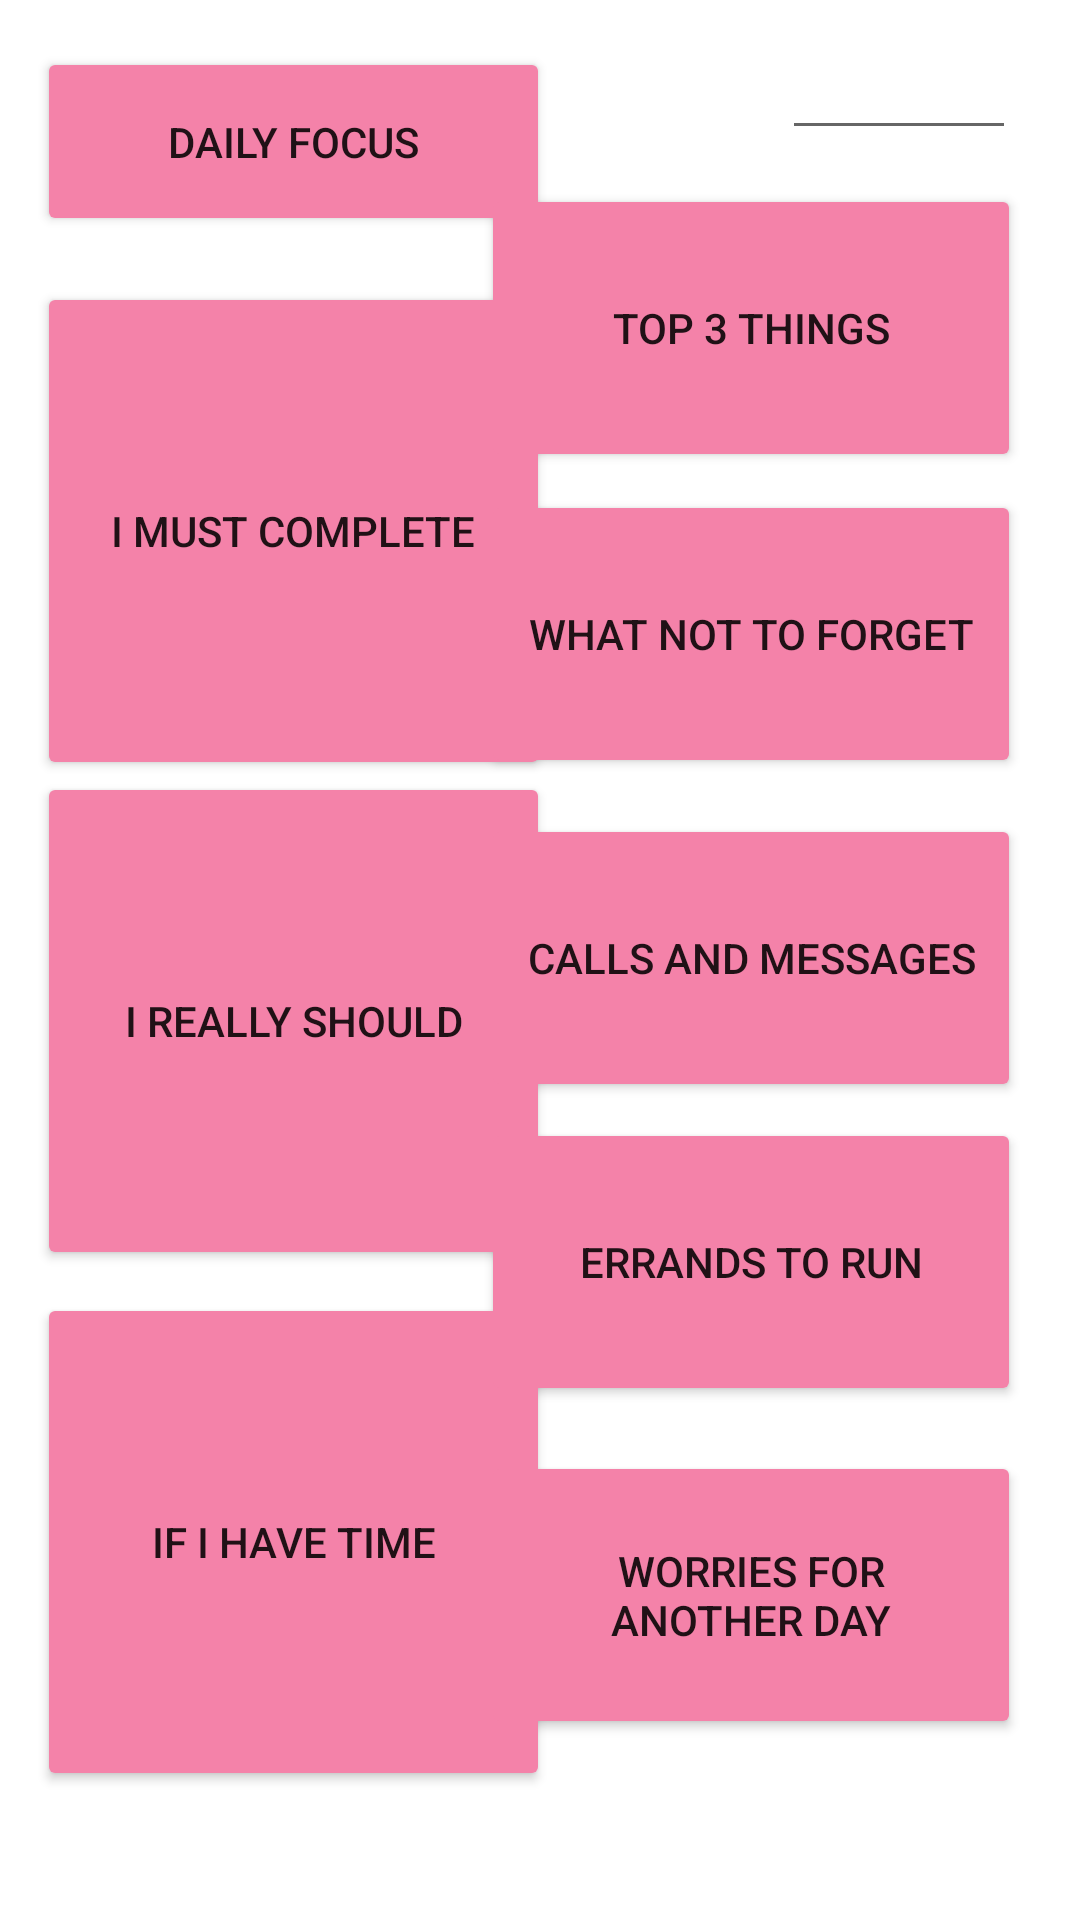

Reconstruct the res/layout file that produces this screen, plus the resources it refers to.
<!-- AndroidManifest.xml: application theme Theme.PriorityTodoList -->
<!-- res/layout/activity_main.xml -->
<?xml version="1.0" encoding="utf-8"?>
<androidx.constraintlayout.widget.ConstraintLayout xmlns:android="http://schemas.android.com/apk/res/android"
    xmlns:app="http://schemas.android.com/apk/res-auto"
    xmlns:tools="http://schemas.android.com/tools"
    android:layout_width="match_parent"
    android:layout_height="match_parent"
    tools:context=".MainActivity">

    <EditText
        android:id="@+id/editTextDate"
        android:layout_width="78dp"
        android:layout_height="36dp"
        android:ems="10"
        android:inputType="date"
        app:layout_constraintBottom_toBottomOf="parent"
        app:layout_constraintEnd_toEndOf="parent"
        app:layout_constraintHorizontal_bias="0.924"
        app:layout_constraintStart_toStartOf="parent"
        app:layout_constraintTop_toTopOf="parent"
        app:layout_constraintVertical_bias="0.023" />

    <Button
        android:id="@+id/focusButton"
        android:layout_width="171dp"
        android:layout_height="63dp"
        android:text="Daily Focus"
        app:backgroundTint="#F482A9"
        app:layout_constraintBottom_toTopOf="@+id/iMustCompleteButton"
        app:layout_constraintEnd_toEndOf="parent"
        app:layout_constraintHorizontal_bias="0.066"
        app:layout_constraintStart_toStartOf="parent"
        app:layout_constraintTop_toTopOf="parent"
        app:layout_constraintVertical_bias="0.51" />

    <Button
        android:id="@+id/iMustCompleteButton"
        android:layout_width="171dp"
        android:layout_height="166dp"
        android:text="I must complete"
        app:backgroundTint="#F482A9"
        app:layout_constraintBottom_toBottomOf="parent"
        app:layout_constraintEnd_toEndOf="parent"
        app:layout_constraintHorizontal_bias="0.066"
        app:layout_constraintStart_toStartOf="parent"
        app:layout_constraintTop_toTopOf="parent"
        app:layout_constraintVertical_bias="0.198" />

    <Button
        android:id="@+id/iReallyShouldButton"
        android:layout_width="171dp"
        android:layout_height="166dp"
        android:text="I really should"
        app:backgroundTint="#F482A9"
        app:layout_constraintBottom_toBottomOf="parent"
        app:layout_constraintEnd_toEndOf="parent"
        app:layout_constraintHorizontal_bias="0.066"
        app:layout_constraintStart_toStartOf="parent"
        app:layout_constraintTop_toTopOf="parent"
        app:layout_constraintVertical_bias="0.543" />

    <Button
        android:id="@+id/ifIHaveTimeButton"
        android:layout_width="171dp"
        android:layout_height="166dp"
        android:text="If I have time"
        app:backgroundTint="#F482A9"
        app:layout_constraintBottom_toBottomOf="parent"
        app:layout_constraintEnd_toEndOf="parent"
        app:layout_constraintHorizontal_bias="0.066"
        app:layout_constraintStart_toStartOf="parent"
        app:layout_constraintTop_toTopOf="parent"
        app:layout_constraintVertical_bias="0.909" />

    <Button
        android:id="@+id/threeThingsButton"
        android:layout_width="180dp"
        android:layout_height="96"
        android:text="Top 3 things"
        app:backgroundTint="#F482A9"
        app:layout_constraintBottom_toBottomOf="parent"
        app:layout_constraintEnd_toEndOf="parent"
        app:layout_constraintHorizontal_bias="0.891"
        app:layout_constraintStart_toStartOf="parent"
        app:layout_constraintTop_toTopOf="parent"
        app:layout_constraintVertical_bias="0.113" />

    <Button
        android:id="@+id/dontForgetButton"
        android:layout_width="180dp"
        android:layout_height="96dp"
        android:text="What not to Forget"
        app:backgroundTint="#F482A9"
        app:layout_constraintBottom_toBottomOf="parent"
        app:layout_constraintEnd_toEndOf="parent"
        app:layout_constraintHorizontal_bias="0.891"
        app:layout_constraintStart_toStartOf="parent"
        app:layout_constraintTop_toTopOf="parent"
        app:layout_constraintVertical_bias="0.3" />

    <Button
        android:id="@+id/contactHistoryButton"
        android:layout_width="180dp"
        android:layout_height="96dp"
        android:text="calls and messages"
        app:backgroundTint="#F482A9"
        app:layout_constraintBottom_toBottomOf="parent"
        app:layout_constraintEnd_toEndOf="parent"
        app:layout_constraintHorizontal_bias="0.891"
        app:layout_constraintStart_toStartOf="parent"
        app:layout_constraintTop_toTopOf="parent"
        app:layout_constraintVertical_bias="0.499" />

    <Button
        android:id="@+id/placesToGoButton"
        android:layout_width="180dp"
        android:layout_height="96dp"
        android:text="errands to run"
        app:backgroundTint="#F482A9"
        app:layout_constraintBottom_toBottomOf="parent"
        app:layout_constraintEnd_toEndOf="parent"
        app:layout_constraintHorizontal_bias="0.891"
        app:layout_constraintStart_toStartOf="parent"
        app:layout_constraintTop_toTopOf="parent"
        app:layout_constraintVertical_bias="0.685" />

    <Button
        android:id="@+id/caresForLaterButton"
        android:layout_width="180dp"
        android:layout_height="96dp"
        android:text="Worries for Another Day"
        app:backgroundTint="#F482A9"
        app:layout_constraintBottom_toBottomOf="parent"
        app:layout_constraintEnd_toEndOf="parent"
        app:layout_constraintHorizontal_bias="0.891"
        app:layout_constraintStart_toStartOf="parent"
        app:layout_constraintTop_toTopOf="parent"
        app:layout_constraintVertical_bias="0.889" />

</androidx.constraintlayout.widget.ConstraintLayout>
<!-- resources referenced by this layout -->
<resources>
  <style name="Theme.PriorityTodoList" parent="Theme.MaterialComponents.DayNight.DarkActionBar">
          
          <item name="colorPrimary">@color/purple_500</item>
          <item name="colorPrimaryVariant">@color/purple_700</item>
          <item name="colorOnPrimary">@color/white</item>
          
          <item name="colorSecondary">@color/teal_200</item>
          <item name="colorSecondaryVariant">@color/teal_700</item>
          <item name="colorOnSecondary">@color/black</item>
          
          <item name="android:statusBarColor" tools:targetApi="l">?attr/colorPrimaryVariant</item>
          
      </style>
  <!-- not gathered from this repository: default colours our renderer supplied (Android Studio template values) -->
  <color name="purple_500">#FF6200EE</color>
  <color name="purple_700">#FF3700B3</color>
  <color name="teal_200">#FF03DAC5</color>
  <color name="teal_700">#FF018786</color>
  <color name="black">#FF000000</color>
  <color name="white">#FFFFFFFF</color>
</resources>
